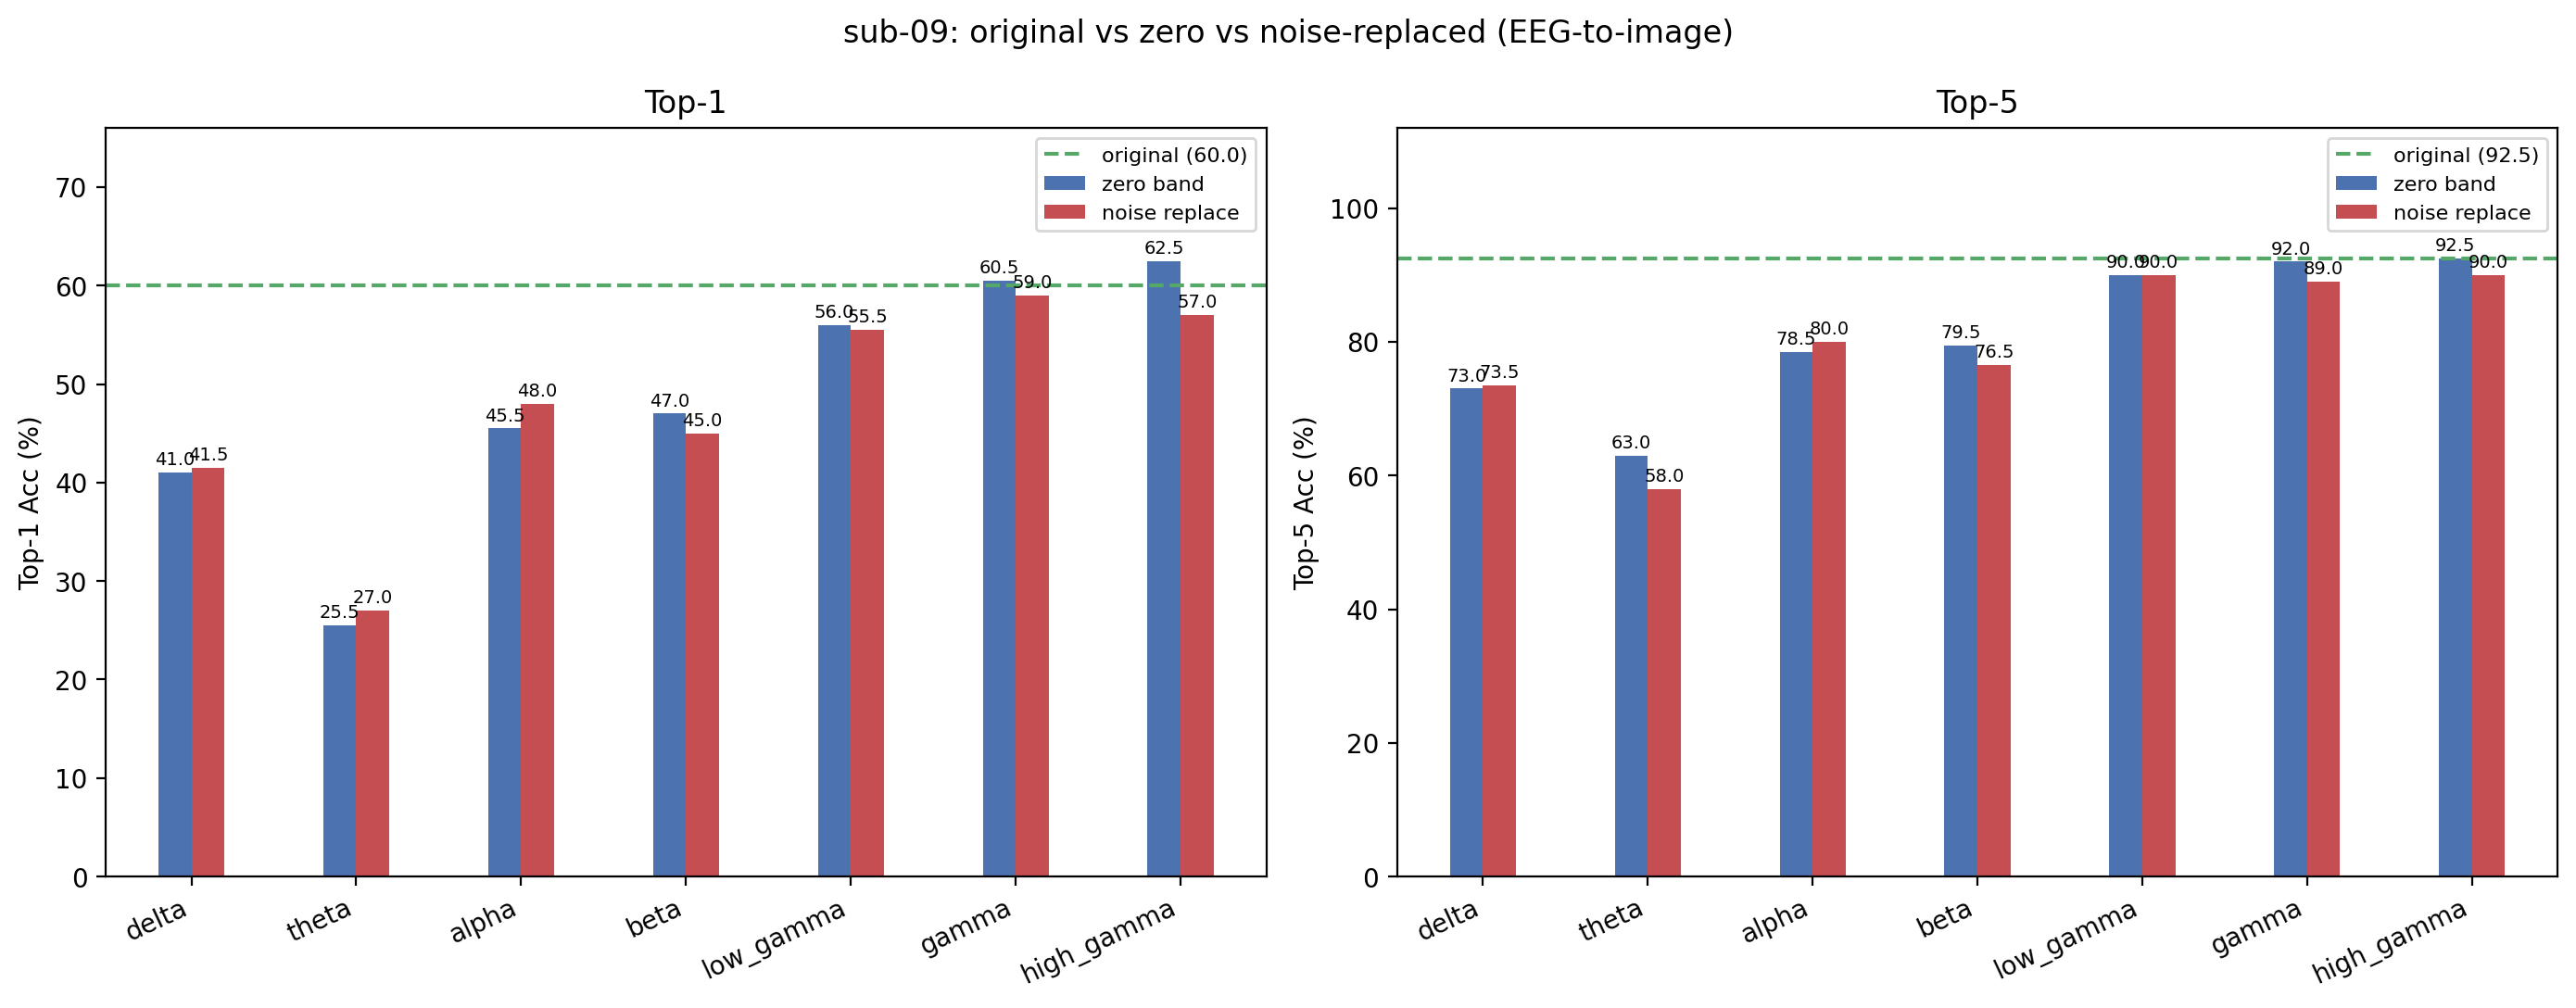

Data behind this chart, as committed beside it:
condition, band, top1, top5, n, delta_top1, delta_top5
original, , 60, 92.5, 200, +0.0000, +0.0000
zero_delta, delta, 41, 73, 200, -19, -19.5
noise_delta, delta, 41.5, 73.5, 200, -18.5, -19
zero_theta, theta, 25.5, 63, 200, -34.5, -29.5
noise_theta, theta, 27, 58, 200, -33, -34.5
zero_alpha, alpha, 45.5, 78.5, 200, -14.5, -14
noise_alpha, alpha, 48, 80, 200, -12, -12.5
zero_beta, beta, 47, 79.5, 200, -13, -13
noise_beta, beta, 45, 76.5, 200, -15, -16
zero_low_gamma, low_gamma, 56, 90, 200, -4, -2.5
noise_low_gamma, low_gamma, 55.5, 90, 200, -4.5, -2.5
zero_gamma, gamma, 60.5, 92, 200, +0.5000, -0.5000
noise_gamma, gamma, 59, 89, 200, -1, -3.5
zero_high_gamma, high_gamma, 62.5, 92.5, 200, 2.5, +0.0000
noise_high_gamma, high_gamma, 57, 90, 200, -3, -2.5
